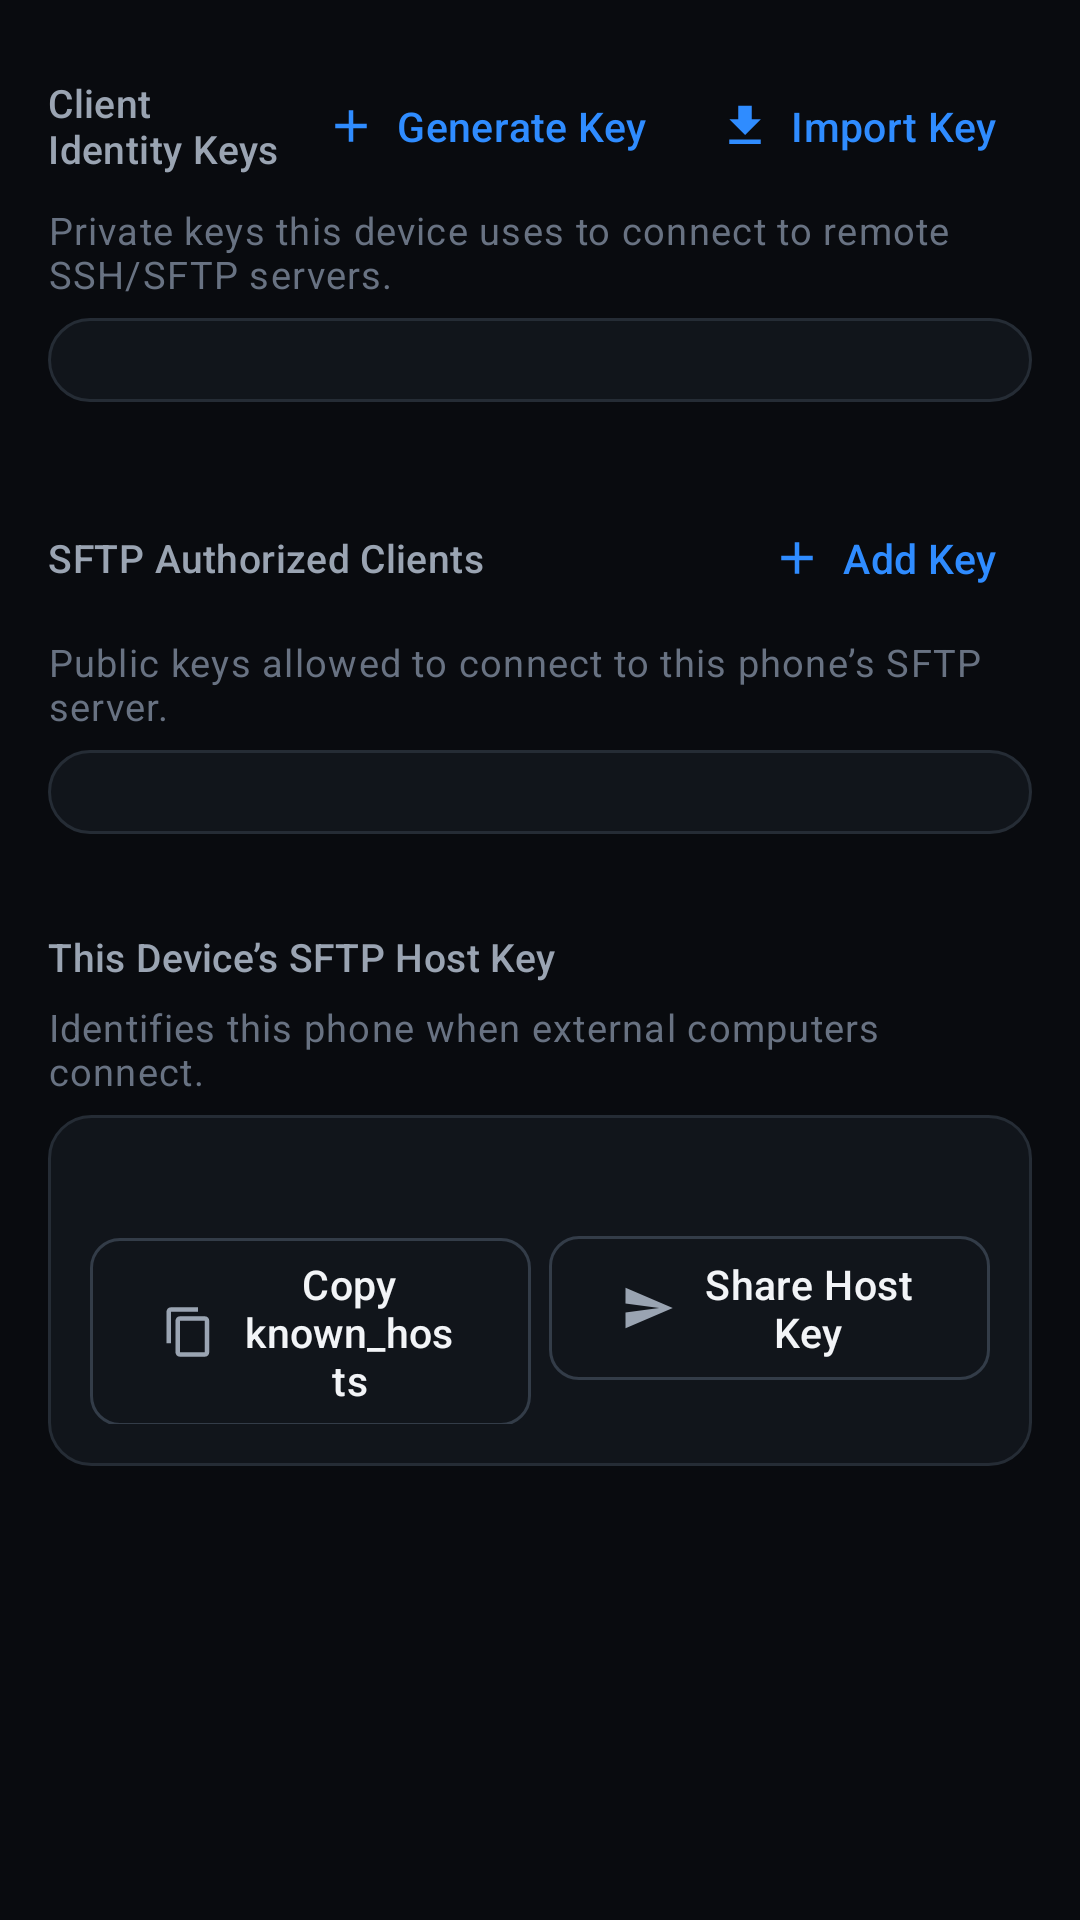

Produce the Android XML layout that renders to this screen, including the resource entries it uses.
<!-- AndroidManifest.xml: application theme Theme.EarthQuack -->
<!-- res/layout/activity_keys.xml -->
<?xml version="1.0" encoding="utf-8"?>
<ScrollView xmlns:android="http://schemas.android.com/apk/res/android"
    xmlns:app="http://schemas.android.com/apk/res-auto"
    xmlns:tools="http://schemas.android.com/tools"
    android:layout_width="match_parent"
    android:layout_height="match_parent"
    android:background="@color/eq_background"
    android:fillViewport="true"
    android:scrollbars="none">

    <LinearLayout
        android:layout_width="match_parent"
        android:layout_height="wrap_content"
        android:orientation="vertical"
        android:paddingStart="@dimen/eq_gutter"
        android:paddingEnd="@dimen/eq_gutter"
        android:paddingTop="@dimen/eq_gap_sm"
        android:paddingBottom="@dimen/eq_gap_xl">

        
        <LinearLayout style="@style/Widget.Eq.SectionHeader">
            <TextView
                android:layout_width="0dp"
                android:layout_height="wrap_content"
                android:layout_weight="1"
                android:text="@string/keys_client_section"
                android:textAppearance="@style/TextAppearance.Eq.SectionHeader" />

            <com.google.android.material.button.MaterialButton
                android:id="@+id/btnGenerateKey"
                style="@style/Widget.Eq.Button.Text"
                android:layout_width="wrap_content"
                android:layout_height="wrap_content"
                android:text="@string/keys_generate_btn"
                app:icon="@drawable/ic_eq_add" />

            <com.google.android.material.button.MaterialButton
                android:id="@+id/btnImportKey"
                style="@style/Widget.Eq.Button.Text"
                android:layout_width="wrap_content"
                android:layout_height="wrap_content"
                android:text="@string/keys_import_btn"
                app:icon="@drawable/ic_eq_download" />
        </LinearLayout>

        <TextView
            android:layout_width="match_parent"
            android:layout_height="wrap_content"
            android:layout_marginBottom="@dimen/eq_gap_sm"
            android:text="@string/keys_client_sub"
            android:textAppearance="@style/TextAppearance.Eq.RowSubtitle" />

        <LinearLayout
            android:id="@+id/clientKeysContainer"
            style="@style/Widget.Eq.Card"
            android:layout_width="match_parent"
            android:layout_height="wrap_content"
            android:orientation="vertical" />

        
        <LinearLayout
            style="@style/Widget.Eq.SectionHeader"
            android:layout_marginTop="@dimen/eq_gap_lg">

            <TextView
                android:layout_width="0dp"
                android:layout_height="wrap_content"
                android:layout_weight="1"
                android:text="@string/keys_authorized_section"
                android:textAppearance="@style/TextAppearance.Eq.SectionHeader" />

            <com.google.android.material.button.MaterialButton
                android:id="@+id/btnAddAuthorizedKey"
                style="@style/Widget.Eq.Button.Text"
                android:layout_width="wrap_content"
                android:layout_height="wrap_content"
                android:text="@string/keys_add_authorized_btn"
                app:icon="@drawable/ic_eq_add" />
        </LinearLayout>

        <TextView
            android:layout_width="match_parent"
            android:layout_height="wrap_content"
            android:layout_marginBottom="@dimen/eq_gap_sm"
            android:text="@string/keys_authorized_sub"
            android:textAppearance="@style/TextAppearance.Eq.RowSubtitle" />

        <LinearLayout
            android:id="@+id/authorizedKeysContainer"
            style="@style/Widget.Eq.Card"
            android:layout_width="match_parent"
            android:layout_height="wrap_content"
            android:orientation="vertical" />

        
        <LinearLayout
            style="@style/Widget.Eq.SectionHeader"
            android:layout_marginTop="@dimen/eq_gap_lg">

            <TextView
                android:layout_width="match_parent"
                android:layout_height="wrap_content"
                android:text="@string/keys_host_section"
                android:textAppearance="@style/TextAppearance.Eq.SectionHeader" />
        </LinearLayout>

        <TextView
            android:layout_width="match_parent"
            android:layout_height="wrap_content"
            android:layout_marginBottom="@dimen/eq_gap_sm"
            android:text="@string/keys_host_sub"
            android:textAppearance="@style/TextAppearance.Eq.RowSubtitle" />

        <LinearLayout
            style="@style/Widget.Eq.Card"
            android:layout_width="match_parent"
            android:layout_height="wrap_content"
            android:orientation="vertical"
            android:padding="@dimen/eq_card_pad">

            <TextView
                android:id="@+id/textHostFingerprint"
                android:layout_width="match_parent"
                android:layout_height="wrap_content"
                android:fontFamily="monospace"
                android:textSize="12sp"
                android:textColor="@color/eq_text_primary"
                tools:text="SHA256:abc123def456..." />

            <LinearLayout
                android:layout_width="match_parent"
                android:layout_height="wrap_content"
                android:layout_marginTop="@dimen/eq_gap_md"
                android:orientation="horizontal">

                <com.google.android.material.button.MaterialButton
                    android:id="@+id/btnCopyKnownHosts"
                    style="@style/Widget.Eq.Button.Outlined"
                    android:layout_width="0dp"
                    android:layout_height="wrap_content"
                    android:layout_weight="1"
                    android:layout_marginEnd="@dimen/eq_gap_sm"
                    android:text="@string/keys_copy_known_hosts"
                    app:icon="@drawable/ic_eq_copy" />

                <com.google.android.material.button.MaterialButton
                    android:id="@+id/btnShareHostKey"
                    style="@style/Widget.Eq.Button.Outlined"
                    android:layout_width="0dp"
                    android:layout_height="wrap_content"
                    android:layout_weight="1"
                    android:text="@string/keys_share_host"
                    app:icon="@drawable/ic_eq_send" />
            </LinearLayout>
        </LinearLayout>

    </LinearLayout>
</ScrollView>
<!-- resources referenced by this layout -->
<resources>
  <color name="eq_background">#090B0F</color>
  <color name="eq_text_primary">#F2F4F7</color>
  <dimen name="eq_card_pad">14dp</dimen>
  <dimen name="eq_gap_lg">16dp</dimen>
  <dimen name="eq_gap_md">10dp</dimen>
  <dimen name="eq_gap_sm">6dp</dimen>
  <dimen name="eq_gap_xl">24dp</dimen>
  <dimen name="eq_gutter">16dp</dimen>
  <string name="keys_add_authorized_btn">Add Key</string>
  <string name="keys_authorized_section">SFTP Authorized Clients</string>
  <string name="keys_authorized_sub">Public keys allowed to connect to this phone\u2019s SFTP server.</string>
  <string name="keys_client_section">Client Identity Keys</string>
  <string name="keys_client_sub">Private keys this device uses to connect to remote SSH/SFTP servers.</string>
  <string name="keys_copy_known_hosts">Copy known_hosts</string>
  <string name="keys_generate_btn">Generate Key</string>
  <string name="keys_host_section">This Device\u2019s SFTP Host Key</string>
  <string name="keys_host_sub">Identifies this phone when external computers connect.</string>
  <string name="keys_import_btn">Import Key</string>
  <string name="keys_share_host">Share Host Key</string>
  <style name="TextAppearance.Eq.RowSubtitle" parent="TextAppearance.Material3.BodySmall">
          <item name="android:textSize">12.5sp</item>
          <item name="android:textColor">@color/eq_text_muted</item>
          <item name="android:lineSpacingMultiplier">1.15</item>
      </style>
  <style name="TextAppearance.Eq.SectionHeader" parent="TextAppearance.Material3.LabelLarge">
          <item name="android:textSize">13sp</item>
          <item name="android:textColor">@color/eq_text_secondary</item>
          <item name="android:fontFamily">sans-serif-medium</item>
          <item name="android:letterSpacing">0.01</item>
      </style>
  <style name="Widget.Eq.Card">
          <item name="android:layout_width">match_parent</item>
          <item name="android:layout_height">wrap_content</item>
          <item name="android:background">@drawable/bg_eq_card</item>
          <item name="android:padding">@dimen/eq_card_pad</item>
          <item name="android:orientation">vertical</item>
      </style>
  <color name="eq_text_muted">#687282</color>
  <color name="eq_text_secondary">#9AA4B2</color>
  <style name="TextAppearance.Eq.Button" parent="TextAppearance.Material3.LabelLarge">
          <item name="android:textSize">13.5sp</item>
          <item name="android:fontFamily">sans-serif-medium</item>
          <item name="android:letterSpacing">0.01</item>
      </style>
  <color name="eq_border_strong">#333C48</color>
  <dimen name="eq_radius_sm">10dp</dimen>
  <dimen name="eq_touch_min">48dp</dimen>
  <color name="eq_primary">#2F8CFF</color>
  <!-- drawable bg_eq_card (drawable) -->
  <?xml version="1.0" encoding="utf-8"?>
  <shape xmlns:android="http://schemas.android.com/apk/res/android" android:shape="rectangle">
      <solid android:color="#11151B"/>
      <stroke android:width="1dp" android:color="@color/eq_border"/>
      <corners android:radius="@dimen/eq_radius"/>
  </shape>
  <color name="eq_primary_subtle">#16243A</color>
  <color name="eq_success">#35D07F</color>
  <color name="eq_error">#FF5C6C</color>
  <color name="eq_error_dim">#3A1519</color>
  <color name="eq_surface">#11151B</color>
  <color name="eq_surface_raised">#171C23</color>
  <color name="eq_surface_high">#1E242D</color>
  <color name="eq_border">#252C35</color>
  <color name="eq_status_bar">#090B0F</color>
  <color name="eq_nav_bar">#0C0F14</color>
  <style name="ThemeOverlay.Eq.Dialog" parent="ThemeOverlay.Material3.MaterialAlertDialog">
          <item name="colorSurface">@color/eq_surface_raised</item>
          <item name="colorOnSurface">@color/eq_text_primary</item>
          <item name="android:colorBackground">@color/eq_surface_raised</item>
      </style>
  <dimen name="eq_radius">14dp</dimen>
</resources>
